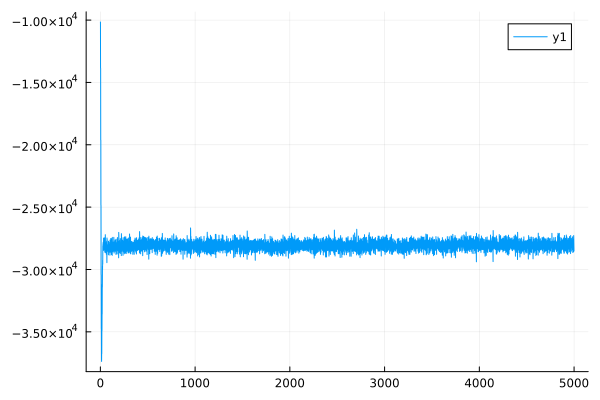

The file beside this chart, header and first rows:
0	-10152.526753661632
1	-10178
2	-13837
3	-13878
4	-19599
5	-19652
6	-24805
7	-24898
8	-30349
9	-30475
10	-34711
11	-34821
12	-37172
13	-37374
14	-36569
15	-36752
16	-34715
17	-34914
18	-33288
19	-33574
20	-31193
21	-31417
22	-29747
23	-29994
24	-29259
25	-29572
26	-28105
27	-28409
28	-27935
29	-28193
30	-27810
31	-28078
32	-28176
33	-28471
34	-27484
35	-27737
36	-28138
37	-28442
38	-27978
39	-28341
40	-27834
41	-28133
42	-27465
43	-27734
44	-27728
45	-28009
46	-28250
47	-28615
48	-28019
49	-28376
50	-28098
51	-28477
52	-27208
53	-27480
54	-28305
55	-28650
56	-28161
57	-28523
58	-27993
59	-28336
60	-27853
... 4,939 more rows
